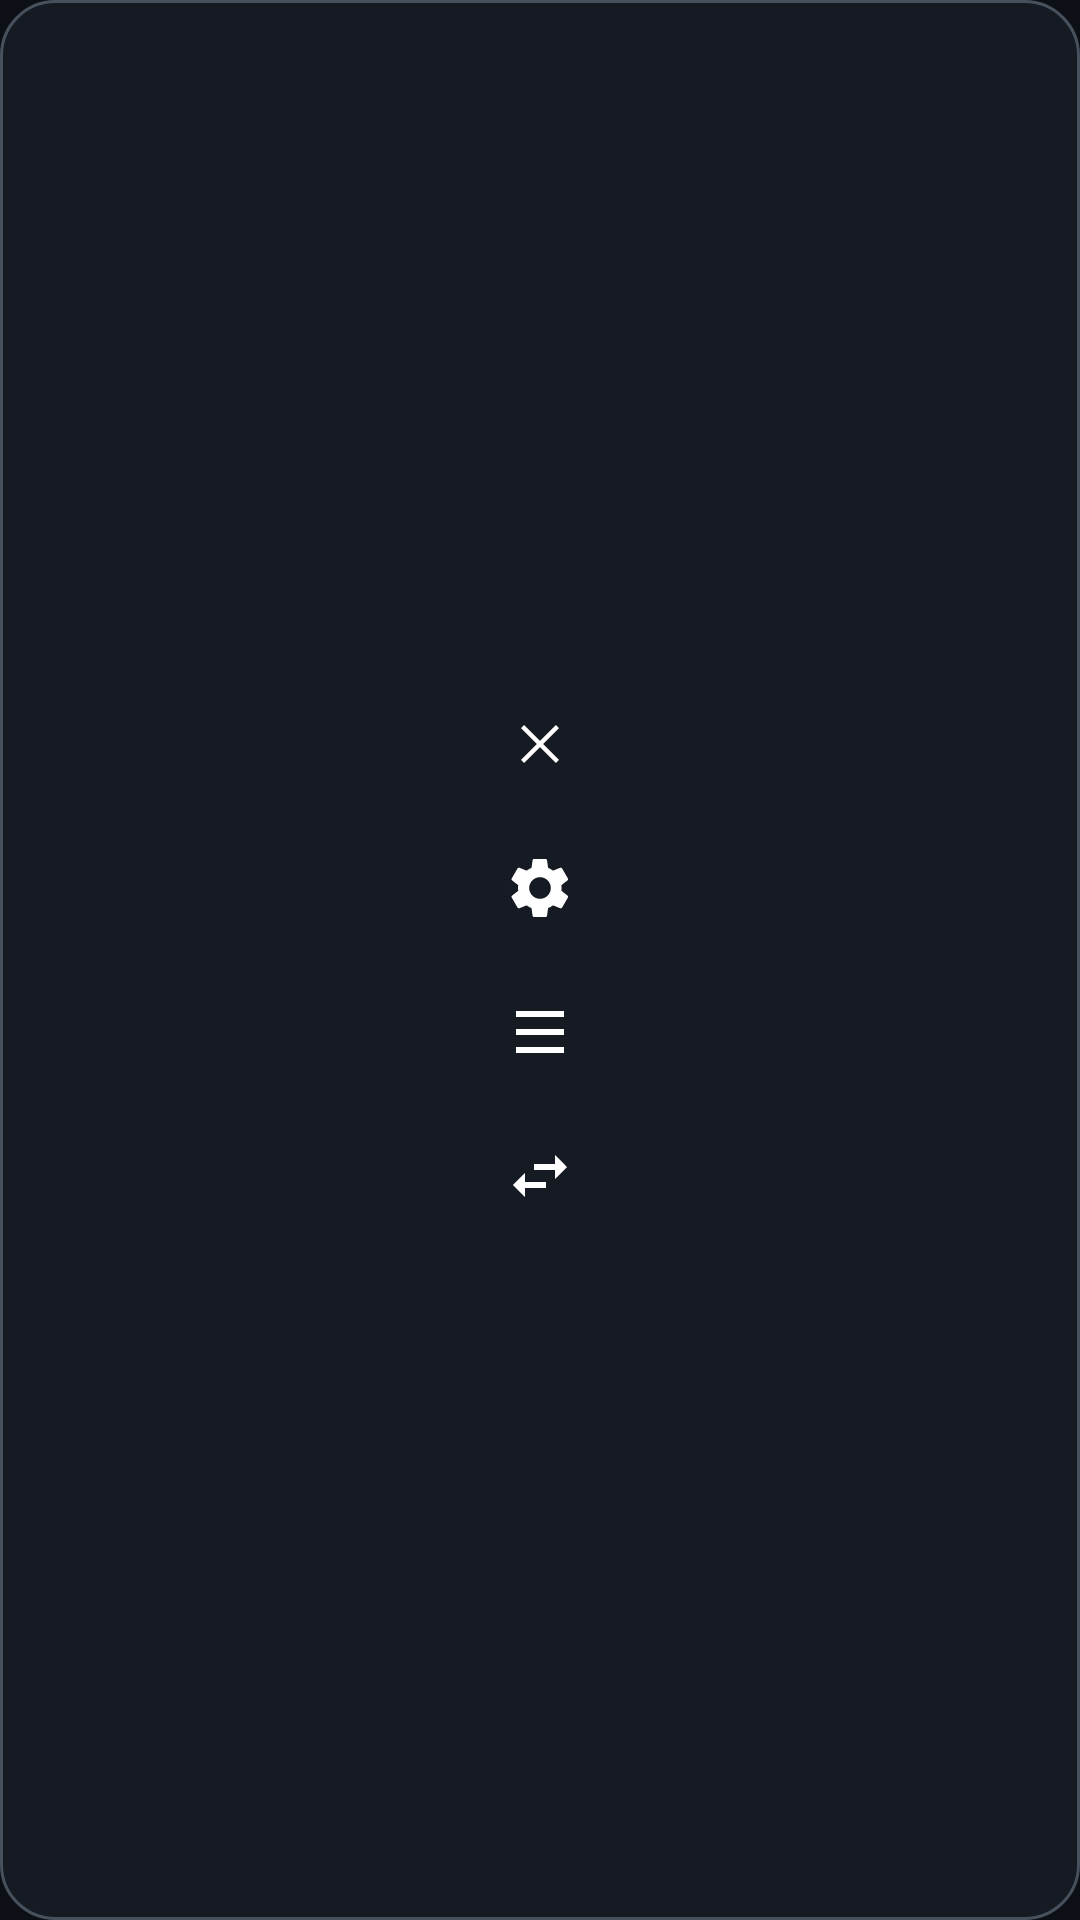

Produce the Android XML layout that renders to this screen, including the resource entries it uses.
<!-- AndroidManifest.xml: application theme Theme.PixelBuddy -->
<!-- res/layout/overlay_icon_menu.xml -->
<?xml version="1.0" encoding="utf-8"?>
<LinearLayout xmlns:android="http://schemas.android.com/apk/res/android"
    android:layout_width="match_parent"
    android:layout_height="match_parent"
    android:background="@drawable/bg_panel"
    android:gravity="center"
    android:orientation="vertical"
    android:padding="6dp">

    <ImageButton
        android:id="@+id/menuCloseButton"
        android:layout_width="48dp"
        android:layout_height="48dp"
        android:background="?android:attr/selectableItemBackgroundBorderless"
        android:contentDescription="@string/close_overlay"
        android:src="@drawable/ic_close"
        android:tint="#FFFFFF" />

    <ImageButton
        android:id="@+id/menuSettingsButton"
        android:layout_width="48dp"
        android:layout_height="48dp"
        android:background="?android:attr/selectableItemBackgroundBorderless"
        android:contentDescription="@string/open_settings"
        android:src="@drawable/ic_settings"
        android:tint="#FFFFFF" />

    <ImageButton
        android:id="@+id/menuTasksButton"
        android:layout_width="48dp"
        android:layout_height="48dp"
        android:background="?android:attr/selectableItemBackgroundBorderless"
        android:contentDescription="@string/open_tasks"
        android:src="@drawable/ic_tasks"
        android:tint="#FFFFFF" />

    <ImageButton
        android:id="@+id/menuGenderButton"
        android:layout_width="48dp"
        android:layout_height="48dp"
        android:background="?android:attr/selectableItemBackgroundBorderless"
        android:contentDescription="@string/switch_smiley"
        android:src="@drawable/ic_swap"
        android:tint="#FFFFFF" />
</LinearLayout>
<!-- resources referenced by this layout -->
<resources>
  <!-- drawable bg_panel (drawable) -->
  <?xml version="1.0" encoding="utf-8"?>
  <shape xmlns:android="http://schemas.android.com/apk/res/android">
      <solid android:color="#F0171B25" />
      <corners android:radius="18dp" />
      <stroke android:width="1dp" android:color="#47515E" />
  </shape>
  <!-- drawable ic_close (drawable) -->
  <?xml version="1.0" encoding="utf-8"?>
  <vector xmlns:android="http://schemas.android.com/apk/res/android"
      android:width="24dp"
      android:height="24dp"
      android:viewportWidth="24"
      android:viewportHeight="24">
      <path android:fillColor="#FFFFFF" android:pathData="M18.3,6.71 L17.29,5.7 12,10.99 6.71,5.7 5.7,6.71 10.99,12 5.7,17.29 6.71,18.3 12,13.01 17.29,18.3 18.3,17.29 13.01,12z" />
  </vector>
  <!-- drawable ic_settings (drawable) -->
  <?xml version="1.0" encoding="utf-8"?>
  <vector xmlns:android="http://schemas.android.com/apk/res/android"
      android:width="24dp"
      android:height="24dp"
      android:viewportWidth="24"
      android:viewportHeight="24">
      <path android:fillColor="#FFFFFF" android:pathData="M19.14,12.94c0.04,-0.3 0.06,-0.61 0.06,-0.94s-0.02,-0.64 -0.07,-0.94l2.06,-1.61c0.18,-0.14 0.23,-0.4 0.12,-0.61l-1.95,-3.38c-0.12,-0.21 -0.37,-0.29 -0.59,-0.22l-2.43,0.98c-0.5,-0.38 -1.04,-0.69 -1.63,-0.92l-0.37,-2.58C14.31,2.49 14.11,2.32 13.88,2.32H10c-0.23,0 -0.43,0.17 -0.46,0.4L9.17,5.3c-0.59,0.23 -1.13,0.54 -1.63,0.92L5.11,5.24c-0.22,-0.08 -0.47,0.01 -0.59,0.22L2.57,8.84c-0.12,0.21 -0.07,0.47 0.12,0.61l2.06,1.61c-0.05,0.3 -0.07,0.62 -0.07,0.94s0.02,0.64 0.07,0.94l-2.06,1.61c-0.19,0.14 -0.24,0.4 -0.12,0.61l1.95,3.38c0.12,0.21 0.37,0.29 0.59,0.22l2.43,-0.98c0.5,0.38 1.04,0.69 1.63,0.92l0.37,2.58c0.03,0.23 0.23,0.4 0.46,0.4h3.88c0.23,0 0.43,-0.17 0.46,-0.4l0.37,-2.58c0.59,-0.23 1.13,-0.54 1.63,-0.92l2.43,0.98c0.22,0.08 0.47,-0.01 0.59,-0.22l1.95,-3.38c0.12,-0.21 0.07,-0.47 -0.12,-0.61zM12,15.6a3.6,3.6 0,1 1,0 -7.2a3.6,3.6 0,0 1,0 7.2z" />
  </vector>
  <!-- drawable ic_swap (drawable) -->
  <?xml version="1.0" encoding="utf-8"?>
  <vector xmlns:android="http://schemas.android.com/apk/res/android"
      android:width="24dp"
      android:height="24dp"
      android:viewportWidth="24"
      android:viewportHeight="24">
      <path android:fillColor="#FFFFFF" android:pathData="M6.99,11L3,15l3.99,4v-3H14v-2H6.99v-3zM21,9l-3.99,-4v3H10v2h7.01v3L21,9z" />
  </vector>
  <!-- drawable ic_tasks (drawable) -->
  <?xml version="1.0" encoding="utf-8"?>
  <vector xmlns:android="http://schemas.android.com/apk/res/android"
      android:width="24dp"
      android:height="24dp"
      android:viewportWidth="24"
      android:viewportHeight="24">
      <path android:fillColor="#FFFFFF" android:pathData="M4,5h16v2H4zM4,11h16v2H4zM4,17h16v2H4z" />
  </vector>
  <string name="close_overlay">Close overlay</string>
  <string name="open_settings">Open settings</string>
  <string name="open_tasks">Open tasks</string>
  <string name="switch_smiley">Switch smiley</string>
  <style name="Theme.PixelBuddy" parent="android:style/Theme.Material.Light.NoActionBar">
          <item name="android:fontFamily">sans</item>
          <item name="android:windowBackground">#0C1016</item>
          <item name="android:windowLightStatusBar">false</item>
          <item name="android:statusBarColor">#0C1016</item>
          <item name="android:navigationBarColor">#0C1016</item>
          <item name="android:colorAccent">#F14B49</item>
          <item name="android:windowActionModeOverlay">true</item>
      </style>
</resources>
